Run: headless pygame with SDL's dummy video driver; simulated clock (each Clock.tick advances the game by its frame time, no real sleeping); random seed 0; keys injected as events and as key.get_pressed() state; mouse plan: one left click at the window centre at the start of phase 2, then a move to the lower-right quarter at the start of phase 3.
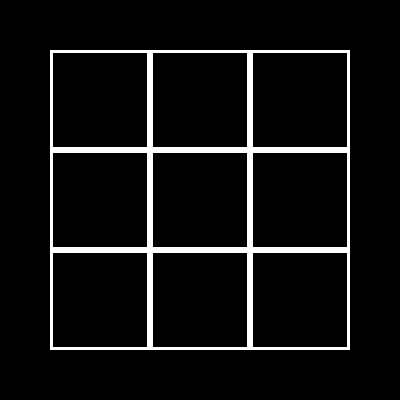
Frame 1 of 4 · flips 1–60 · no input
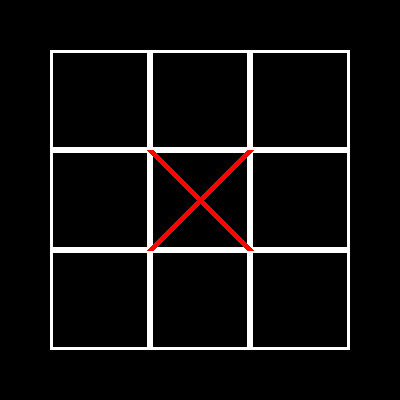
Frame 2 of 4 · flips 61–180 · clicked the window centre · tapped SPACE, RETURN · held RIGHT (→), D
Frame 3 of 4 · flips 181–300 · moved the mouse to the lower-right quarter · held DOWN (↓), S · screen unchanged from frame 2, image omitted
Frame 4 of 4 · flips 301–420 · held LEFT (←), A, UP (↑), W · screen unchanged from frame 3, image omitted

The pygame program that drew these frames:

from typing import Any
import pygame
from pygame.sprite import AbstractGroup
pygame.init() 

#Display surface
WINDOW_WIDTH = 400
WINDOW_HEIGHT = 400
display_surface = pygame.display.set_mode((WINDOW_WIDTH,WINDOW_HEIGHT))
pygame.display.set_caption("Tic Tac Toe")

WHITE = (255,255,255)
RED = (255,0,0)
turn1 = True

#Lines
rect1 = pygame.draw.rect(display_surface, WHITE,(50, 50 , 100, 100), 3)
rect2 = pygame.draw.rect(display_surface, WHITE,(150, 50 , 100, 100), 3)
rect3 = pygame.draw.rect(display_surface, WHITE,(250, 50 , 100, 100), 3)
rect4 = pygame.draw.rect(display_surface, WHITE,(50, 150 , 100, 100), 3)
rect5 = pygame.draw.rect(display_surface, WHITE,(50, 250 , 100, 100), 3)
rect6 = pygame.draw.rect(display_surface, WHITE,(150, 150 , 100, 100), 3)
rect7 = pygame.draw.rect(display_surface, WHITE,(150, 250 , 100, 100), 3)
rect8 = pygame.draw.rect(display_surface, WHITE,(250, 150 , 100, 100), 3)
rect9 = pygame.draw.rect(display_surface, WHITE,(250, 250 , 100, 100), 3)

#Figures
rect1f = None
rect2f = None
rect3f = None
rect4f = None
rect5f = None
rect6f = None
rect7f = None
rect8f = None
rect9f = None


#Running game
running = True
while running:
    for event in pygame.event.get():
        if event.type == pygame.QUIT:
            running = False
        if event.type == pygame.MOUSEBUTTONDOWN:
            mouse_x = event.pos[0]
            mouse_y = event.pos[1]
            if rect1.collidepoint(mouse_x, mouse_y):
              if turn1 and rect1f == None:
                pygame.draw.line(display_surface,RED, (50,50),(150,150),7)
                pygame.draw.line(display_surface,RED, (150,50),(50,150),7)
                rect1f = "Cross"
                turn1 = not turn1
              elif turn1 == False and rect1f == None:
                pygame.draw.circle(display_surface,RED,(100,100),47,7)
                turn1 = not turn1
                rect1f = "Circle"

            if rect2.collidepoint(mouse_x, mouse_y):
              if turn1 and rect2f == None:
                pygame.draw.line(display_surface,RED, (150,50),(250,150),7)
                pygame.draw.line(display_surface,RED, (150,150),(250,50),7)
                rect2f = "Cross"
                turn1 = not turn1
              elif turn1 == False and rect2f == None:
                pygame.draw.circle(display_surface,RED,(200,100),47,7)
                turn1 = not turn1
                rect2f = "Circle"

            if rect3.collidepoint(mouse_x, mouse_y):
              if turn1 and rect3f == None:
                pygame.draw.line(display_surface,RED, (250,50),(350,150),7)
                pygame.draw.line(display_surface,RED, (250,150),(350,50),7)
                rect3f = "Cross"
                turn1 = not turn1
              elif turn1 == False and rect3f == None:
                pygame.draw.circle(display_surface,RED,(300,100),47,7)
                turn1 = not turn1
                rect3f = "Circle"


            if rect4.collidepoint(mouse_x, mouse_y):
              if turn1 and rect4f == None:
                pygame.draw.line(display_surface,RED, (50,150),(150,250),7)
                pygame.draw.line(display_surface,RED, (150,150),(50,250),7)
                rect4f = "Cross"
                turn1 = not turn1
              elif turn1 == False and rect4f == None:
                pygame.draw.circle(display_surface,RED,(100,200),47,7)
                turn1 = not turn1
                rect4f = "Circle"


            if rect5.collidepoint(mouse_x, mouse_y):
              if turn1 and rect5f == None:
                pygame.draw.line(display_surface,RED, (50,250),(150,350),7)
                pygame.draw.line(display_surface,RED, (150,250),(50,350),7)
                rect5f = "Cross"
                turn1 = not turn1
              elif turn1 == False and rect5f == None:
                pygame.draw.circle(display_surface,RED,(100,300),47,7)
                turn1 = not turn1
                rect5f = "Circle"

            if rect6.collidepoint(mouse_x, mouse_y):
              if turn1 and rect6f == None:
                pygame.draw.line(display_surface,RED, (150,150),(250,250),7)
                pygame.draw.line(display_surface,RED, (250,150),(150,250),7)
                rect6f = "Cross"
                turn1 = not turn1
              elif turn1 == False and rect6f == None:
                pygame.draw.circle(display_surface,RED,(200,200),47,7)
                turn1 = not turn1
                rect6f = "Circle"

            if rect7.collidepoint(mouse_x, mouse_y):
              if turn1 and rect7f == None:
                pygame.draw.line(display_surface,RED, (150,250),(250,350),7)
                pygame.draw.line(display_surface,RED, (250,250),(150,350),7)
                rect7f = "Cross"
                turn1 = not turn1
              elif turn1 == False and rect7f == None:
                pygame.draw.circle(display_surface,RED,(200,300),47,7)
                turn1 = not turn1
                rect7f = "Circle"

            if rect8.collidepoint(mouse_x, mouse_y):
              if turn1 and rect8f == None:
                pygame.draw.line(display_surface,RED, (250,150),(350,250),7)
                pygame.draw.line(display_surface,RED, (350,150),(250,250),7)
                rect8f = "Cross"
                turn1 = not turn1
              elif turn1 == False and rect8f == None:
                pygame.draw.circle(display_surface,RED,(300,200),47,7)
                turn1 = not turn1
                rect8f = "Circle"

            if rect9.collidepoint(mouse_x, mouse_y):
              if turn1 and rect9f == None:
                pygame.draw.line(display_surface,RED, (250,250),(350,350),7)
                pygame.draw.line(display_surface,RED, (350,250),(250,350),7)
                rect9f = "Cross"
                turn1 = not turn1
              elif turn1 == False and rect9f == None:
                pygame.draw.circle(display_surface,RED,(300,300),47,7)
                turn1 = not turn1
                rect9f = "Circle"

            if rect1f == "Cross" and rect2f == "Cross" and rect3f == "Cross":
              print("Player1 Wins")
              pygame.display.flip()
              pygame.time.wait(1000)
              running = False
            elif rect4f == "Cross" and rect6f == "Cross" and rect8f == "Cross":
              print("Player1 Wins")
              pygame.display.flip()
              pygame.time.wait(1000)
              running = False
            elif rect5f == "Cross" and rect7f == "Cross" and rect9f == "Cross":
              print("Player1 Wins")
              pygame.display.flip()
              pygame.time.wait(1000)
              running = False
            elif rect1f == "Cross" and rect4f == "Cross" and rect5f == "Cross":
              print("Player1 Wins")
              pygame.display.flip()
              pygame.time.wait(1000)
              running = False
            elif rect2f == "Cross" and rect6f == "Cross" and rect7f == "Cross":
              print("Player1 Wins")
              pygame.display.flip()
              pygame.time.wait(1000)
              running = False
            elif rect3f == "Cross" and rect8f == "Cross" and rect9f == "Cross":
              print("Player1 Wins")
              pygame.display.flip()
              pygame.time.wait(1000)
              running = False
            elif rect1f == "Cross" and rect6f == "Cross" and rect9f == "Cross":
              print("Player1 Wins")
              pygame.display.flip()
              pygame.time.wait(1000)
              running = False
            elif rect3f == "Cross" and rect6f == "Cross" and rect5f == "Cross":
              print("Player1 Wins")
              pygame.display.flip()
              pygame.time.wait(1000)
              running = False

            if rect1f == "Circle" and rect2f == "Circle" and rect3f == "Circle":
              print("Player2 Wins")
              pygame.display.flip()
              pygame.time.wait(1000)
              running = False
            elif rect4f == "Circle" and rect6f == "Circle" and rect8f == "Circle":
              print("Player2 Wins")
              pygame.display.flip()
              pygame.time.wait(1000)
              running = False
            elif rect5f == "Circle" and rect7f == "Circle" and rect9f == "Circle":
              print("Player2 Wins")
              pygame.display.flip()
              pygame.time.wait(1000)
              running = False
            elif rect1f == "Circle" and rect4f == "Circle" and rect5f == "Circle":
              print("Player2 Wins")
              pygame.display.flip()
              pygame.time.wait(1000)
              running = False
            elif rect2f == "Circle" and rect6f == "Circle" and rect7f == "Circle":
              print("Player2 Wins")
              pygame.display.flip()
              pygame.time.wait(1000)
              running = False
            elif rect3f == "Circle" and rect8f == "Circle" and rect9f == "Circle":
              print("Player2 Wins")
              pygame.display.flip()
              pygame.time.wait(1000)
              running = False
            elif rect1f == "Circle" and rect6f == "Circle" and rect9f == "Circle":
              print("Player2 Wins")
              pygame.display.flip()
              pygame.time.wait(1000)
              running = False
            elif rect3f == "Circle" and rect6f == "Circle" and rect5f == "Circle":
              print("Player2 Wins")
              pygame.display.flip()
              pygame.time.wait(1000)
              running = False
    
    pygame.display.flip()

pygame.quit
